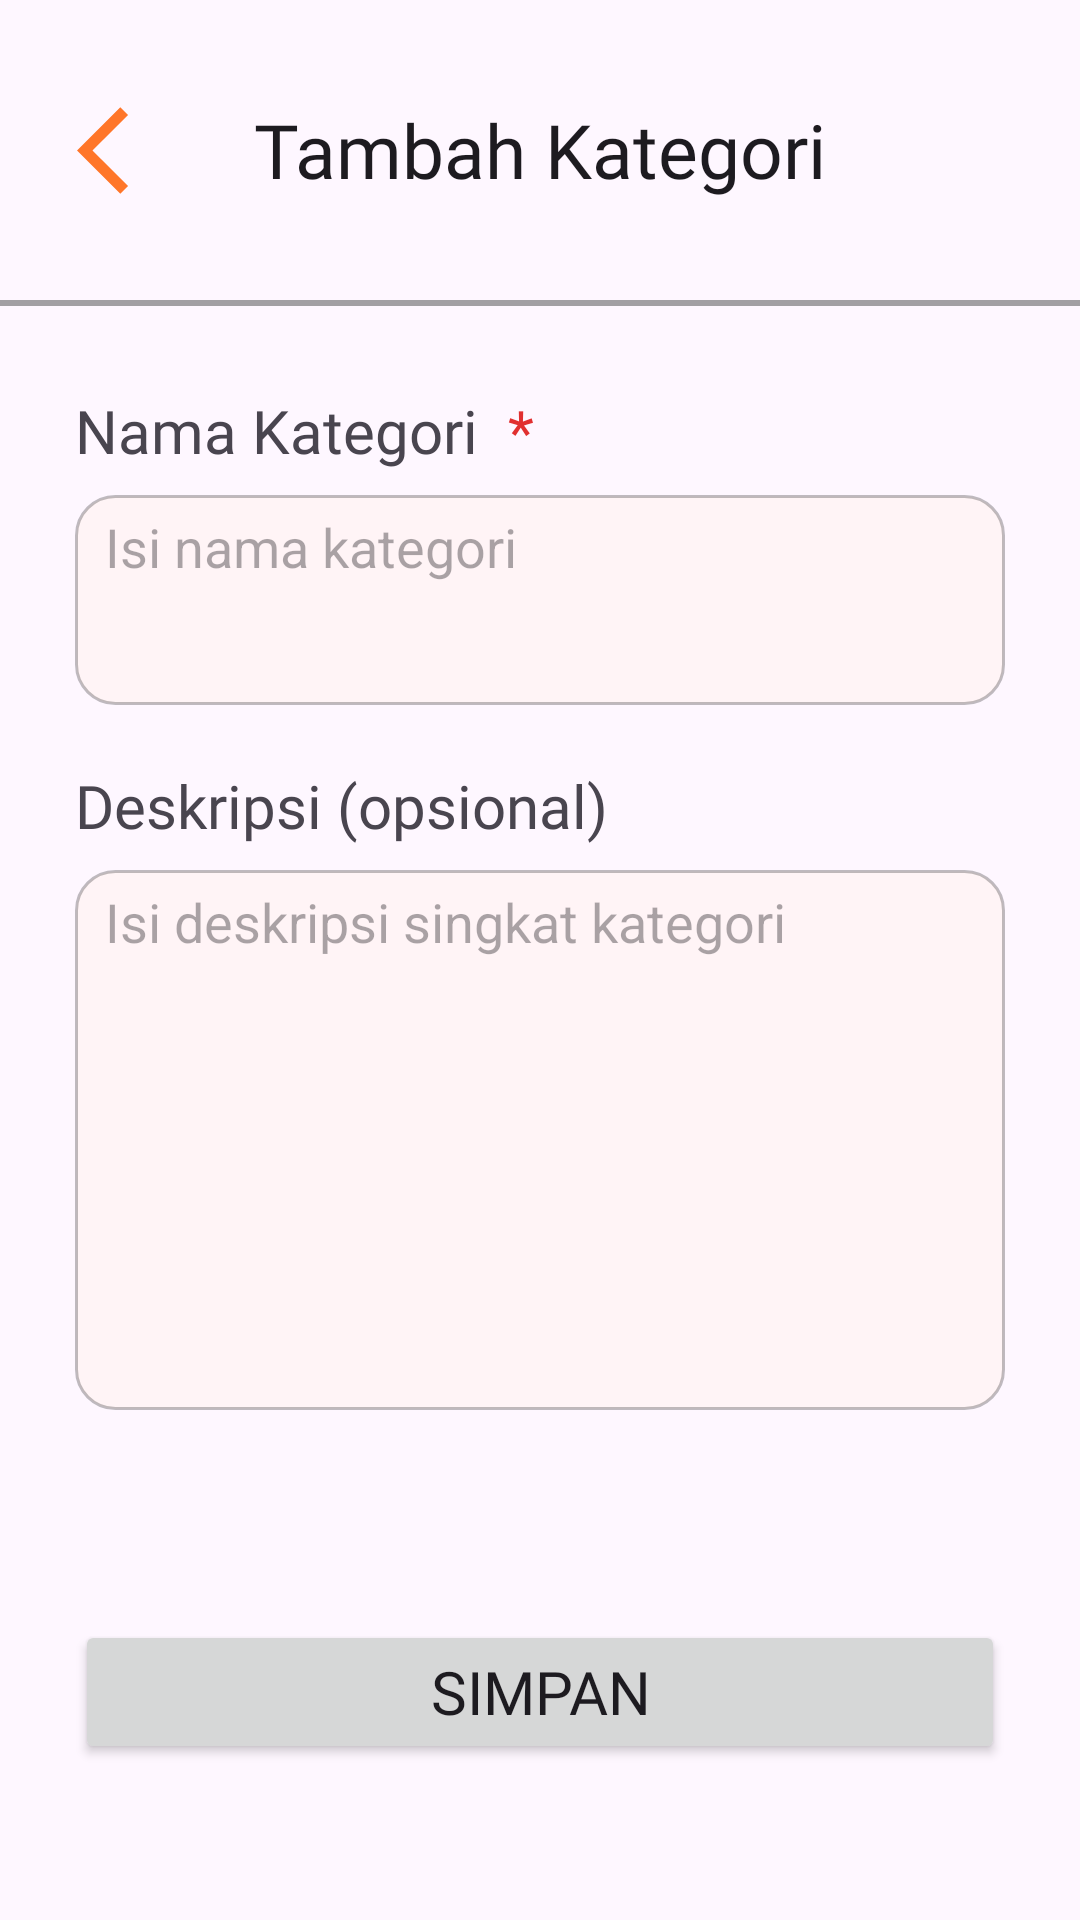

The Android layout XML behind this screen, and the referenced resources:
<!-- AndroidManifest.xml: application theme Theme.TokoLia -->
<!-- res/layout/activity_tambah_kategori.xml -->
<?xml version="1.0" encoding="utf-8"?>
<androidx.constraintlayout.widget.ConstraintLayout xmlns:android="http://schemas.android.com/apk/res/android"
    xmlns:app="http://schemas.android.com/apk/res-auto"
    xmlns:tools="http://schemas.android.com/tools"
    android:layout_width="match_parent"
    android:layout_height="match_parent"
    tools:context=".TambahKategori">

    <com.google.android.material.appbar.AppBarLayout
        android:id="@+id/appBarLayout3"
        android:layout_width="match_parent"
        android:layout_height="wrap_content"
        app:layout_constraintEnd_toEndOf="parent"
        app:layout_constraintStart_toStartOf="parent"
        app:layout_constraintTop_toTopOf="parent">

        <com.google.android.material.appbar.MaterialToolbar
            android:id="@+id/tambahKategoriToolbar"
            android:layout_width="match_parent"
            android:layout_height="100dp"
            android:minHeight="?attr/actionBarSize"
            android:paddingStart="15dp"
            android:theme="?attr/actionBarTheme"
            app:buttonGravity="center_vertical"
            app:navigationIcon="@drawable/baseline_arrow_back_ios_24"
            app:title="Tambah Kategori"
            app:titleCentered="true"
            app:titleTextAppearance="@style/TextAppearance.AppCompat.Widget.ActionBar.Title2" />

    </com.google.android.material.appbar.AppBarLayout>

    <View
        android:id="@+id/view4"
        style="@style/Divider"
        android:background="@color/divider"
        app:layout_constraintEnd_toEndOf="parent"
        app:layout_constraintStart_toStartOf="parent"
        app:layout_constraintTop_toBottomOf="@+id/appBarLayout3" />

    <LinearLayout
        android:layout_width="match_parent"
        android:layout_height="wrap_content"
        android:gravity="clip_vertical"
        android:orientation="vertical"
        android:paddingHorizontal="25dp"
        android:paddingTop="30dp"
        app:layout_constraintEnd_toEndOf="parent"
        app:layout_constraintStart_toStartOf="parent"
        app:layout_constraintTop_toBottomOf="@+id/appBarLayout3">

        <LinearLayout
            android:layout_width="wrap_content"
            android:layout_height="wrap_content"
            android:layout_marginBottom="8dp"
            android:orientation="horizontal">

            <TextView
                android:id="@+id/textView4"
                android:layout_width="match_parent"
                android:layout_height="wrap_content"
                android:layout_marginRight="10dp"
                android:fontFamily="@font/poppins_medium"
                android:text="Nama Kategori"
                android:textSize="20sp" />

            <TextView
                android:id="@+id/textView6"
                android:layout_width="wrap_content"
                android:layout_height="wrap_content"
                android:layout_marginRight="10dp"
                android:layout_weight="1"
                android:fontFamily="@font/poppins_medium"
                android:text="*"
                android:textColor="@color/redish"
                android:textSize="20sp" />
        </LinearLayout>

        <EditText
            android:id="@+id/editTextNamaKategori"
            android:layout_width="match_parent"
            android:layout_height="70dp"
            android:background="@drawable/background_recycler"
            android:ems="10"
            android:gravity="clip_vertical"
            android:hint="Isi nama kategori"
            android:inputType="text"
            android:paddingStart="10dp"
            android:paddingTop="5dp" />

        <TextView
            android:id="@+id/textView5"
            android:layout_width="match_parent"
            android:layout_height="wrap_content"
            android:layout_marginTop="20dp"
            android:layout_marginBottom="8dp"
            android:fontFamily="@font/poppins_medium"
            android:text="Deskripsi (opsional)"
            android:textSize="20sp" />

        <EditText
            android:id="@+id/editTextDeskripsiKategori"
            android:layout_width="match_parent"
            android:layout_height="180dp"
            android:layout_marginBottom="30dp"
            android:background="@drawable/background_recycler"
            android:ems="10"
            android:gravity="clip_vertical"
            android:hint="Isi deskripsi singkat kategori"
            android:inputType="textMultiLine"
            android:paddingStart="10dp"
            android:paddingTop="5dp" />

        <Button
            android:id="@+id/buttonSimpanKategori"
            android:layout_width="match_parent"
            android:layout_height="wrap_content"
            android:fontFamily="@font/poppins_medium"
            android:text="Simpan"
            android:textSize="20sp"
            app:cornerRadius="10dp"
            android:layout_marginVertical="40dp"/>
    </LinearLayout>

</androidx.constraintlayout.widget.ConstraintLayout>
<!-- resources referenced by this layout -->
<resources>
  <color name="divider">#80494848</color>
  <color name="redish">#FFE13030</color>
  <!-- drawable background_recycler (drawable) -->
  <?xml version="1.0" encoding="utf-8"?>
  <shape xmlns:android="http://schemas.android.com/apk/res/android">
  
      <solid
          android:color="#40FFEADB"
          />
      <corners
          android:radius="13dp"
          />
      <stroke
          android:color="#40000000"
          android:width="1dp"/>
  </shape>
  <!-- drawable baseline_arrow_back_ios_24 (drawable) -->
  <vector android:autoMirrored="true" android:height="35dp"
      android:tint="?attr/colorPrimary" android:viewportHeight="24"
      android:viewportWidth="24" android:width="35dp" xmlns:android="http://schemas.android.com/apk/res/android">
      <path android:fillColor="@android:color/white" android:pathData="M11.67,3.87L9.9,2.1 0,12l9.9,9.9 1.77,-1.77L3.54,12z"/>
  </vector>
  <style name="Divider">
          <item name="android:layout_width">match_parent</item>
          <item name="android:layout_height">2dp</item>
          <item name="colorOnBackground">@color/black</item>
      </style>
  <style name="TextAppearance.AppCompat.Widget.ActionBar.Title2" parent="@android:style/TextAppearance">
          <item name="fontFamily">@font/poppins_medium</item>
          <item name="android:textSize">25sp</item>
      </style>
  <style name="Theme.TokoLia" parent="Base.Theme.TokoLia" />
  <color name="black">#FF000000</color>
  <style name="Base.Theme.TokoLia" parent="Theme.Material3.DayNight.NoActionBar">
          
          <item name="colorPrimary">@color/mainorange</item>
          <item name="colorPrimaryVariant">@color/mainorange</item>
          <item name="colorOnPrimary">@color/white</item>
  
          <item name="colorSecondary">@color/white</item>
          <item name="colorSecondaryVariant">@color/white</item>
          <item name="colorOnSecondary">@color/mainorange</item>
      </style>
  <color name="mainorange">#FFFF7629</color>
  <color name="white">#FFFFFFFF</color>
</resources>
